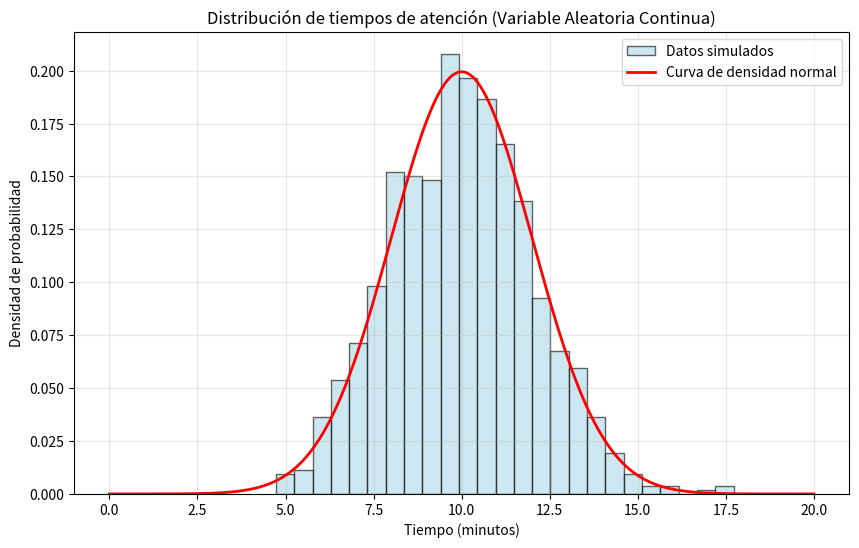

This figure's Python source:

# Descripción:
# Simula tiempos de atención de clientes con distribución normal
# y calcula probabilidades usando funciones estadísticas.


# numpy genera datos, matplotlib grafica, y scipy.stats permite calcular probabilidades con la distribución normal.
import numpy as np
import matplotlib.pyplot as plt
from scipy.stats import norm

# 1️⃣ Parámetros de la distribución
media = 10      # media (mu)
desviacion = 2  # desviación estándar (sigma)
n = 1000        # cantidad de datos simulados

# 2️⃣ Generar variable aleatoria continua (Normal)
tiempos = np.random.normal(media, desviacion, n)

# 3️⃣ Mostrar ejemplos
print("Ejemplos de tiempos generados (en minutos):")
print(tiempos[:10])

# 4️⃣ Calcular probabilidad: tiempo < 12 minutos
prob_menor_12 = norm.cdf(12, loc=media, scale=desviacion) #Calcula la probabilidad acumulada de que el valor sea menor que 12.
print(f"\nProbabilidad de que el cliente sea atendido en menos de 12 minutos: {prob_menor_12:.4f}")

# 5️⃣ Crear histograma + curva de densidad
x = np.linspace(0, 20, 1000)  # rango de valores
densidad = norm.pdf(x, loc=media, scale=desviacion) #Calcula la densidad de probabilidad en cada punto x.

plt.figure(figsize=(10, 6))
plt.hist(tiempos, bins=25, density=True, color='lightblue', edgecolor='black', alpha=0.6, label='Datos simulados') #Crea un histograma que se normaliza (para representar densidad).
plt.plot(x, densidad, color='red', linewidth=2, label='Curva de densidad normal') #Dibuja la curva teórica de la distribución.

plt.title("Distribución de tiempos de atención (Variable Aleatoria Continua)")
plt.xlabel("Tiempo (minutos)")
plt.ylabel("Densidad de probabilidad")
plt.legend()
plt.grid(alpha=0.3)
plt.show()
